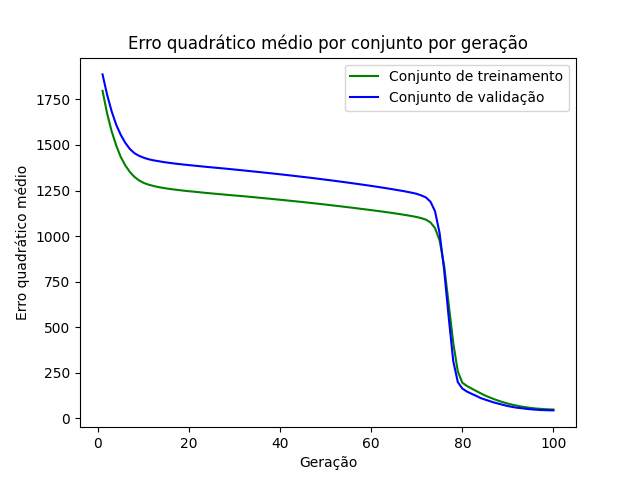

The data file committed next to this chart (first rows):
epoch, loss_train, loss_val
1, 1797, 1887
2, 1673, 1776
3, 1575, 1684
4, 1497, 1611
5, 1434, 1555
6, 1388, 1512
7, 1352, 1478
8, 1325, 1455
9, 1306, 1441
10, 1292, 1430
11, 1283, 1422
12, 1276, 1417
13, 1270, 1412
14, 1266, 1408
15, 1262, 1404
16, 1258, 1401
17, 1255, 1398
18, 1252, 1395
19, 1249, 1392
20, 1246, 1389
21, 1244, 1387
22, 1241, 1384
23, 1239, 1382
24, 1236, 1379
25, 1234, 1377
26, 1232, 1375
27, 1229, 1372
28, 1227, 1370
29, 1225, 1368
30, 1223, 1365
31, 1221, 1363
32, 1219, 1360
33, 1216, 1358
34, 1214, 1355
35, 1212, 1352
36, 1209, 1350
37, 1207, 1347
38, 1204, 1345
39, 1202, 1342
40, 1199, 1339
41, 1197, 1336
42, 1194, 1334
43, 1192, 1331
44, 1189, 1328
45, 1187, 1325
46, 1184, 1322
47, 1181, 1319
48, 1179, 1316
49, 1176, 1313
50, 1173, 1309
51, 1170, 1306
52, 1167, 1303
53, 1164, 1300
54, 1161, 1296
55, 1158, 1293
56, 1155, 1290
57, 1152, 1286
58, 1149, 1283
59, 1146, 1279
60, 1143, 1275
... 40 more rows
